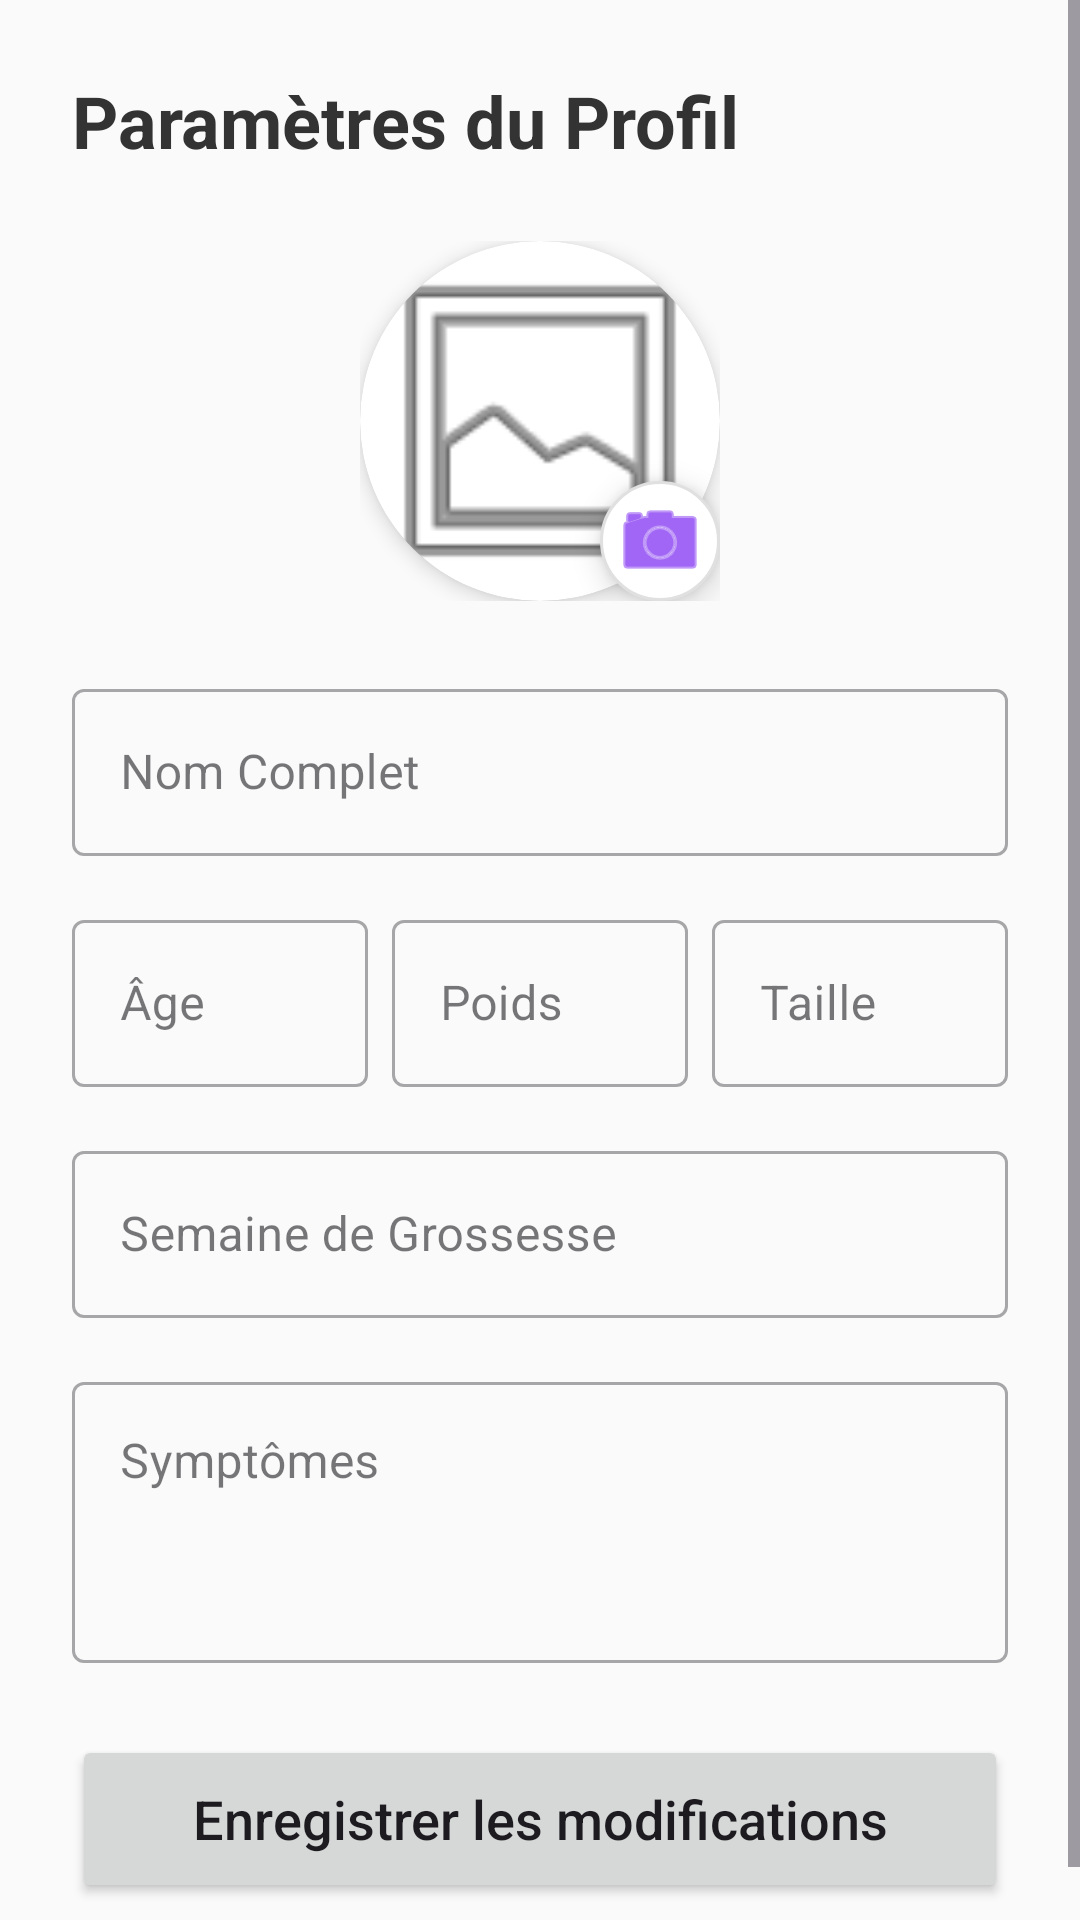

Write the Android layout XML for this screen, with the resource values it uses.
<!-- AndroidManifest.xml: application theme Theme.Mama -->
<!-- res/layout/activity_settings.xml -->
<?xml version="1.0" encoding="utf-8"?>
<androidx.constraintlayout.widget.ConstraintLayout xmlns:android="http://schemas.android.com/apk/res/android"
    xmlns:app="http://schemas.android.com/apk/res-auto"
    xmlns:tools="http://schemas.android.com/tools"
    android:layout_width="match_parent"
    android:layout_height="match_parent"
    android:background="#FAFAFA"
    tools:context=".user.SettingsActivity">

    <ScrollView
        android:layout_width="match_parent"
        android:layout_height="match_parent"
        app:layout_constraintTop_toTopOf="parent"
        app:layout_constraintBottom_toBottomOf="parent">

        <LinearLayout
            android:layout_width="match_parent"
            android:layout_height="wrap_content"
            android:orientation="vertical"
            android:padding="24dp">

            <TextView
                android:layout_width="wrap_content"
                android:layout_height="wrap_content"
                android:text="Paramètres du Profil"
                android:textSize="24sp"
                android:textStyle="bold"
                android:textColor="#333333"
                android:layout_marginBottom="24dp" />

            
            <FrameLayout
                android:layout_width="wrap_content"
                android:layout_height="wrap_content"
                android:layout_gravity="center"
                android:layout_marginBottom="24dp">

                <androidx.cardview.widget.CardView
                    android:id="@+id/cardProfileImage"
                    android:layout_width="120dp"
                    android:layout_height="120dp"
                    app:cardCornerRadius="60dp"
                    app:cardElevation="4dp">

                    <ImageView
                        android:id="@+id/ivProfilePicture"
                        android:layout_width="match_parent"
                        android:layout_height="match_parent"
                        android:scaleType="centerCrop"
                        android:src="@android:drawable/ic_menu_gallery" />
                </androidx.cardview.widget.CardView>

                <ImageButton
                    android:id="@+id/btnEditImage"
                    android:layout_width="40dp"
                    android:layout_height="40dp"
                    android:layout_gravity="bottom|end"
                    android:background="@drawable/circle_white_bg"
                    android:elevation="6dp"
                    android:src="@android:drawable/ic_menu_camera"
                    app:tint="#6200EE" />
            </FrameLayout>

            
            <com.google.android.material.textfield.TextInputLayout
                style="@style/Widget.MaterialComponents.TextInputLayout.OutlinedBox"
                android:layout_width="match_parent"
                android:layout_height="wrap_content"
                android:hint="Nom Complet"
                android:layout_marginBottom="16dp">

                <com.google.android.material.textfield.TextInputEditText
                    android:id="@+id/etSettingsName"
                    android:layout_width="match_parent"
                    android:layout_height="wrap_content"
                    android:inputType="textPersonName" />
            </com.google.android.material.textfield.TextInputLayout>

            <LinearLayout
                android:layout_width="match_parent"
                android:layout_height="wrap_content"
                android:orientation="horizontal"
                android:weightSum="3"
                android:layout_marginBottom="16dp">

                <com.google.android.material.textfield.TextInputLayout
                    style="@style/Widget.MaterialComponents.TextInputLayout.OutlinedBox"
                    android:layout_width="0dp"
                    android:layout_height="wrap_content"
                    android:layout_weight="1"
                    android:hint="Âge"
                    android:layout_marginEnd="8dp">

                    <com.google.android.material.textfield.TextInputEditText
                        android:id="@+id/etSettingsAge"
                        android:layout_width="match_parent"
                        android:layout_height="wrap_content"
                        android:inputType="number" />
                </com.google.android.material.textfield.TextInputLayout>

                <com.google.android.material.textfield.TextInputLayout
                    style="@style/Widget.MaterialComponents.TextInputLayout.OutlinedBox"
                    android:layout_width="0dp"
                    android:layout_height="wrap_content"
                    android:layout_weight="1"
                    android:hint="Poids"
                    android:layout_marginEnd="8dp">

                    <com.google.android.material.textfield.TextInputEditText
                        android:id="@+id/etSettingsWeight"
                        android:layout_width="match_parent"
                        android:layout_height="wrap_content"
                        android:inputType="numberDecimal" />
                </com.google.android.material.textfield.TextInputLayout>

                <com.google.android.material.textfield.TextInputLayout
                    style="@style/Widget.MaterialComponents.TextInputLayout.OutlinedBox"
                    android:layout_width="0dp"
                    android:layout_height="wrap_content"
                    android:layout_weight="1"
                    android:hint="Taille">

                    <com.google.android.material.textfield.TextInputEditText
                        android:id="@+id/etSettingsHeight"
                        android:layout_width="match_parent"
                        android:layout_height="wrap_content"
                        android:inputType="number" />
                </com.google.android.material.textfield.TextInputLayout>
            </LinearLayout>

            <com.google.android.material.textfield.TextInputLayout
                style="@style/Widget.MaterialComponents.TextInputLayout.OutlinedBox"
                android:layout_width="match_parent"
                android:layout_height="wrap_content"
                android:hint="Semaine de Grossesse"
                android:layout_marginBottom="16dp">

                <com.google.android.material.textfield.TextInputEditText
                    android:id="@+id/etSettingsWeek"
                    android:layout_width="match_parent"
                    android:layout_height="wrap_content"
                    android:inputType="number" />
            </com.google.android.material.textfield.TextInputLayout>

            <com.google.android.material.textfield.TextInputLayout
                style="@style/Widget.MaterialComponents.TextInputLayout.OutlinedBox"
                android:layout_width="match_parent"
                android:layout_height="wrap_content"
                android:hint="Symptômes"
                android:layout_marginBottom="24dp">

                <com.google.android.material.textfield.TextInputEditText
                    android:id="@+id/etSettingsSymptoms"
                    android:layout_width="match_parent"
                    android:layout_height="wrap_content"
                    android:gravity="top"
                    android:inputType="textMultiLine"
                    android:minLines="3" />
            </com.google.android.material.textfield.TextInputLayout>

            <Button
                android:id="@+id/btnSaveSettings"
                android:layout_width="match_parent"
                android:layout_height="56dp"
                android:text="Enregistrer les modifications"
                android:textAllCaps="false"
                android:textSize="18sp"
                app:cornerRadius="8dp" />

        </LinearLayout>
    </ScrollView>

</androidx.constraintlayout.widget.ConstraintLayout>
<!-- resources referenced by this layout -->
<resources>
  <!-- drawable circle_white_bg (drawable) -->
  <?xml version="1.0" encoding="utf-8"?>
  <shape xmlns:android="http://schemas.android.com/apk/res/android" android:shape="oval">
      <solid android:color="#FFFFFF"/>
      <stroke android:width="1dp" android:color="#E0E0E0"/>
  </shape>
  <style name="Theme.Mama" parent="Base.Theme.Mama" />
  <style name="Base.Theme.Mama" parent="Theme.Material3.DayNight.NoActionBar">
          
          
      </style>
</resources>
